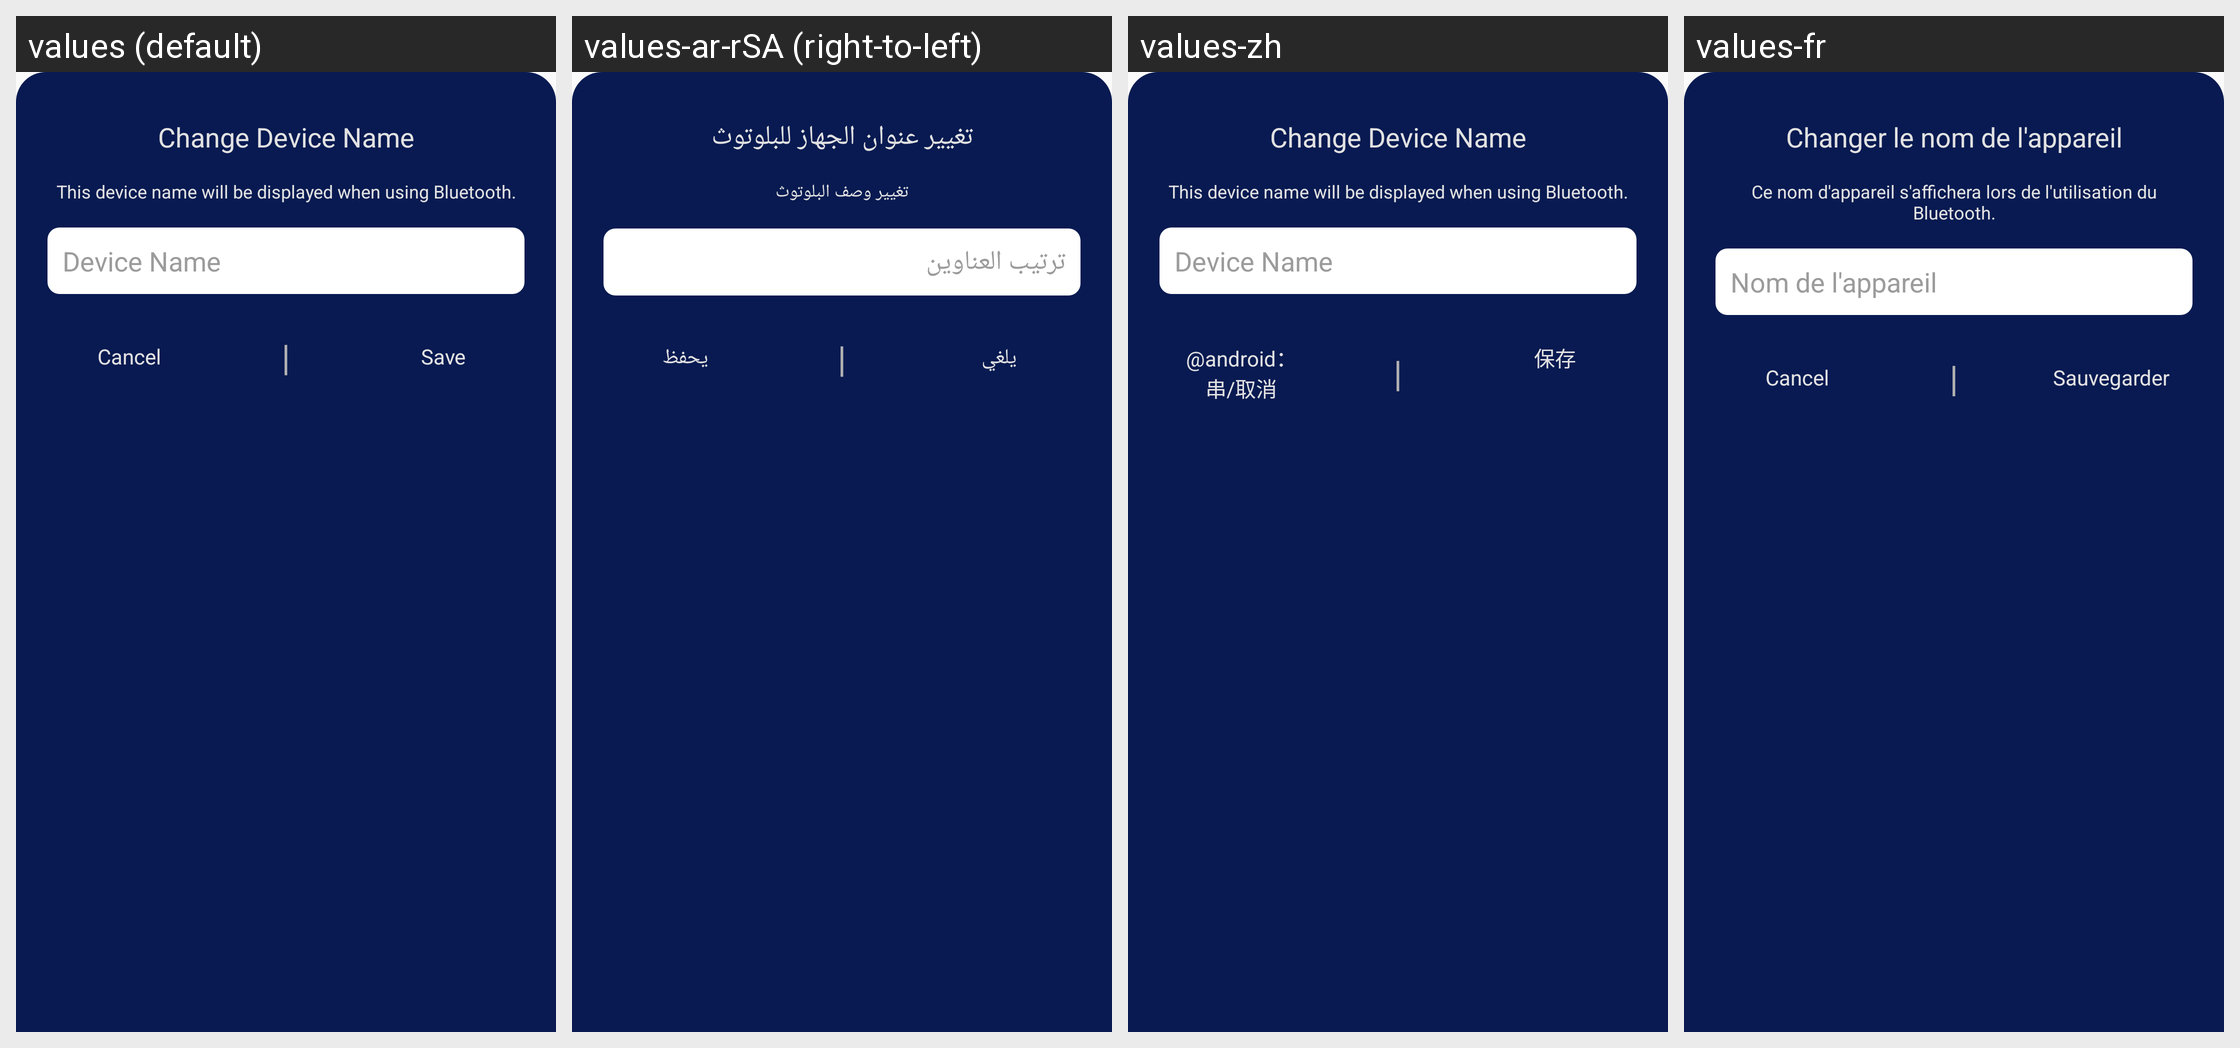

The Android screen above is rendered under several locales of the same app. Produce the string resources it draws, with the default and per-locale values.
Android screen res/layout/bluetooth_bottom_sheet_changename.xml rendered under 4 locales, left to right: values (default), values-ar-rSA (right-to-left), values-zh, values-fr. Device: Nexus 5 (rendered at 1080×1920; each locale shown at half size, 540×960, under a caption strip naming it); theme AppTheme.
Other locales in the repository, not shown: values-nl, values-zh-rCN.
Strings drawn on this screen, with the default value and each locale's value (text and hints the layout hard-codes, and strings that could not be matched under every locale, appear in the picture but are not listed):

bt_title_change_device_name
  values: Change Device Name
  values-ar-rSA: تغيير عنوان الجهاز للبلوتوث
  values-zh: Change Device Name  [not translated; the default value is used]
  values-fr: Changer le nom de l'appareil

bt_description
  values: This device name will be displayed when using Bluetooth.
  values-ar-rSA: تغيير وصف البلوتوث
  values-zh: This device name will be displayed when using Bluetooth.  [not translated; the default value is used]
  values-fr: Ce nom d'appareil s'affichera lors de l'utilisation du Bluetooth.

device_name
  values: Device Name
  values-ar-rSA: ترتيب العناوين
  values-zh: Device Name  [not translated; the default value is used]
  values-fr: Nom de l'appareil

save
  values: Save
  values-ar-rSA: يحفظ
  values-zh: 保存
  values-fr: Sauvegarder
